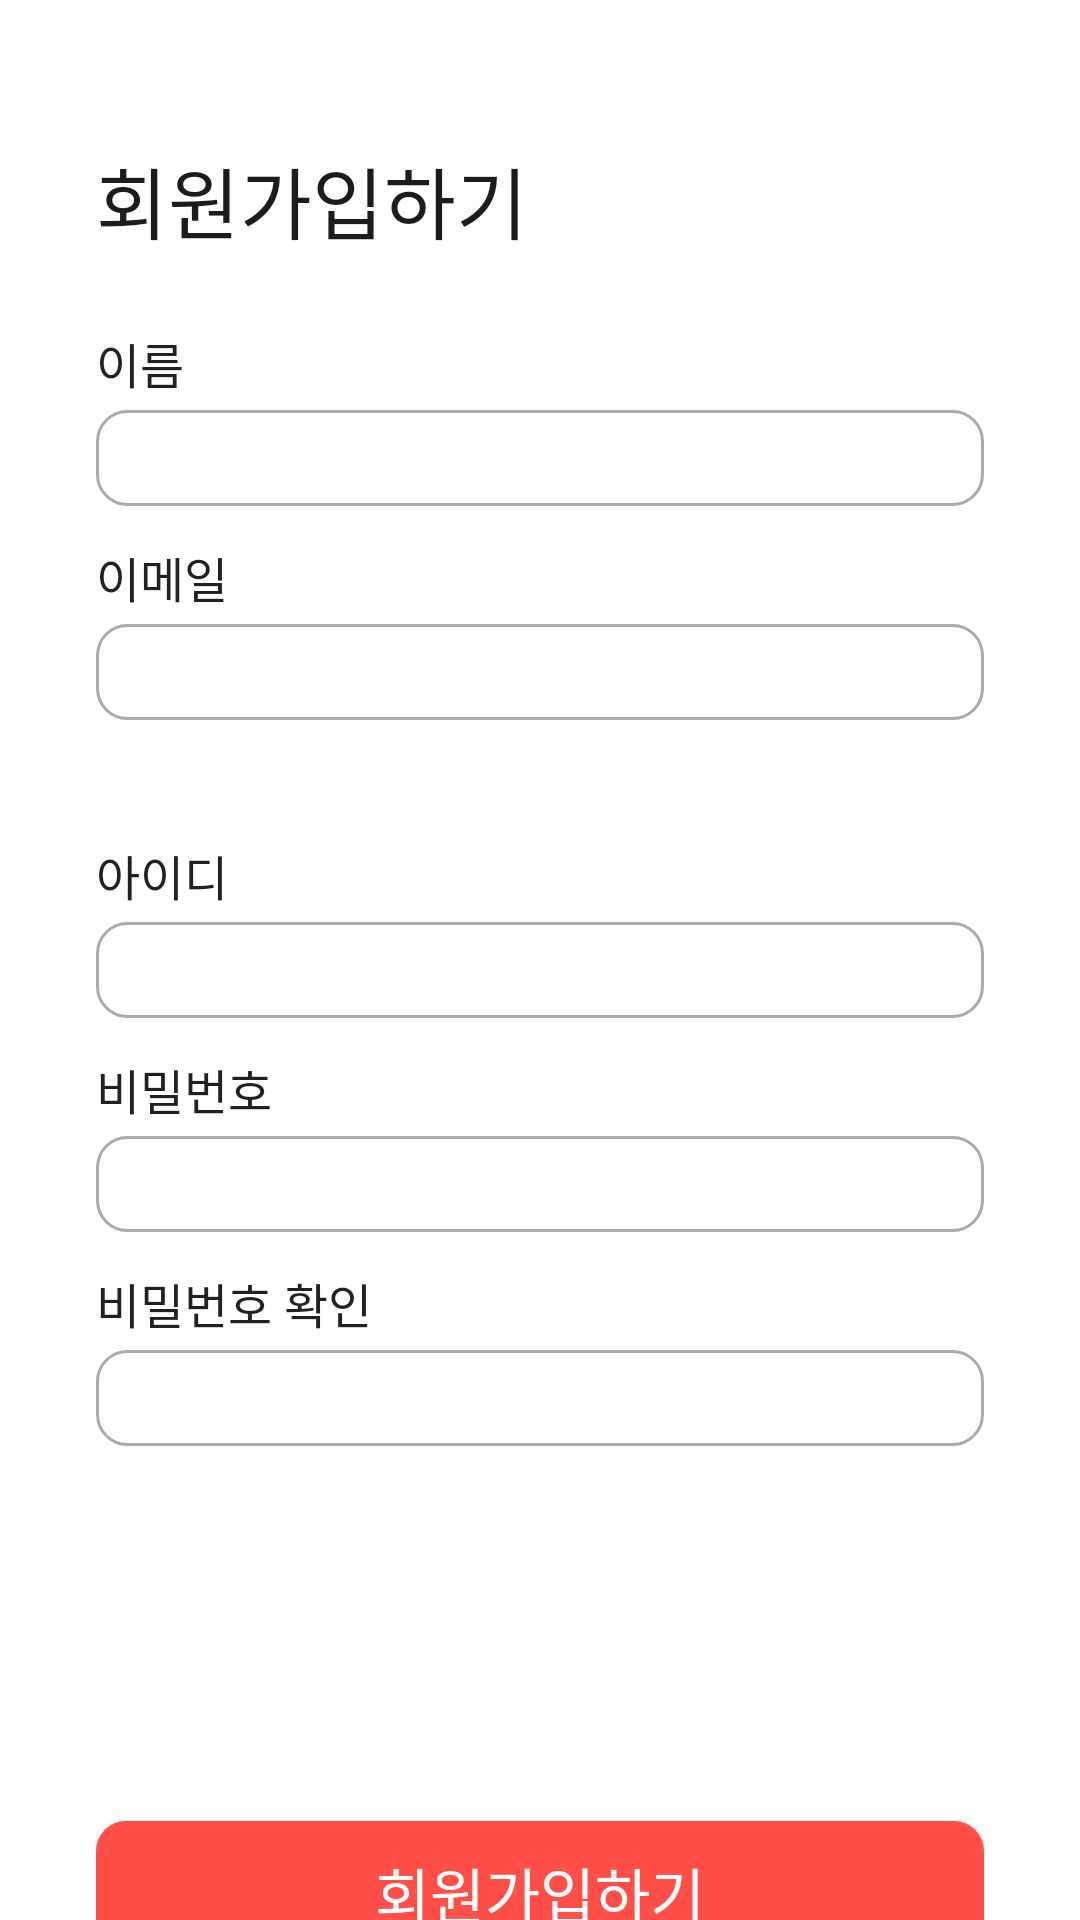

Write the Android layout XML for this screen, with the resource values it uses.
<!-- AndroidManifest.xml: application theme AppTheme -->
<!-- res/layout/activity_register.xml -->
<?xml version="1.0" encoding="utf-8"?>
<androidx.constraintlayout.widget.ConstraintLayout xmlns:android="http://schemas.android.com/apk/res/android"
    xmlns:app="http://schemas.android.com/apk/res-auto"
    xmlns:tools="http://schemas.android.com/tools"
    android:id="@+id/container"
    android:layout_width="match_parent"
    android:layout_height="match_parent"
    tools:context=".RegisterActivity"
    android:paddingStart="32dp"
    android:paddingEnd="32dp"
    android:background="@color/colorWhite">

    <TextView
        android:id="@id/title"
        android:layout_width="wrap_content"
        android:layout_height="wrap_content"
        android:layout_marginTop="48dp"
        android:text="@string/action_sign_up"
        android:textSize="26sp"
        android:textColor="#1c1c1c"
        android:fontFamily="@font/notosanskr_bold"
        android:includeFontPadding="false"
        app:layout_constraintStart_toStartOf="parent"
        app:layout_constraintTop_toTopOf="parent" />

    <TextView
        android:id="@+id/name_text"
        android:text="@string/prompt_name"
        android:layout_width="wrap_content"
        android:layout_height="wrap_content"
        android:layout_marginTop="24dp"
        android:textSize="16sp"
        android:textColor="#de000000"
        android:fontFamily="@font/notosanskr_medium"
        android:includeFontPadding="false"
        app:layout_constraintStart_toStartOf="parent"
        app:layout_constraintTop_toBottomOf="@id/title" />

    <EditText
        android:id="@+id/name"
        android:background="@drawable/edittext_radius"
        android:layout_width="0dp"
        android:layout_height="32dp"
        android:padding="5dp"
        android:layout_marginTop="4dp"
        android:selectAllOnFocus="true"
        app:layout_constraintEnd_toEndOf="parent"
        app:layout_constraintStart_toStartOf="parent"
        app:layout_constraintTop_toBottomOf="@id/name_text" />


    <TextView
        android:id="@+id/email_text"
        android:text="@string/prompt_email"
        android:layout_width="wrap_content"
        android:layout_height="wrap_content"
        android:layout_marginTop="12dp"
        android:textSize="16sp"
        android:textColor="#de000000"
        android:fontFamily="@font/notosanskr_medium"
        android:includeFontPadding="false"
        app:layout_constraintStart_toStartOf="parent"
        app:layout_constraintTop_toBottomOf="@id/name" />

    <EditText
        android:id="@+id/email"
        android:background="@drawable/edittext_radius"
        android:layout_width="0dp"
        android:layout_height="32dp"
        android:padding="5dp"
        android:layout_marginTop="4dp"
        android:inputType="textEmailAddress"
        android:selectAllOnFocus="true"
        app:layout_constraintEnd_toEndOf="parent"
        app:layout_constraintStart_toStartOf="parent"
        app:layout_constraintTop_toBottomOf="@+id/email_text" />


    <TextView
        android:id="@+id/ID_text"
        android:text="@string/prompt_ID"
        android:layout_width="wrap_content"
        android:layout_height="wrap_content"
        android:layout_marginTop="40dp"
        android:textSize="16sp"
        android:textColor="#de000000"
        android:fontFamily="@font/notosanskr_medium"
        android:includeFontPadding="false"
        app:layout_constraintStart_toStartOf="parent"
        app:layout_constraintTop_toBottomOf="@id/email" />


    <EditText
        android:id="@+id/user_id"
        android:background="@drawable/edittext_radius"
        android:layout_width="0dp"
        android:layout_height="32dp"
        android:padding="5dp"
        android:layout_marginTop="4dp"
        android:selectAllOnFocus="true"
        app:layout_constraintEnd_toEndOf="parent"
        app:layout_constraintStart_toStartOf="parent"
        app:layout_constraintTop_toBottomOf="@+id/ID_text" />

    <TextView
        android:id="@+id/password_text"
        android:text="@string/prompt_password"
        android:layout_width="wrap_content"
        android:layout_height="wrap_content"
        android:layout_marginTop="12dp"
        android:textSize="16sp"
        android:textColor="#de000000"
        android:fontFamily="@font/notosanskr_medium"
        android:includeFontPadding="false"
        app:layout_constraintStart_toStartOf="parent"
        app:layout_constraintTop_toBottomOf="@id/user_id" />

    <EditText
        android:id="@+id/password"
        android:background="@drawable/edittext_radius"
        android:imeActionLabel="@string/action_sign_in_short"
        android:imeOptions="actionDone"
        android:inputType="textPassword"
        android:layout_width="0dp"
        android:layout_height="32dp"
        android:padding="5dp"
        android:layout_marginTop="4dp"
        android:selectAllOnFocus="true"
        app:layout_constraintEnd_toEndOf="parent"
        app:layout_constraintStart_toStartOf="parent"
        app:layout_constraintTop_toBottomOf="@+id/password_text" />

    <TextView
        android:id="@+id/password_check_text"
        android:text="@string/prompt_password2"
        android:layout_width="wrap_content"
        android:layout_height="wrap_content"
        android:layout_marginTop="12dp"
        android:textSize="16sp"
        android:textColor="#de000000"
        android:fontFamily="@font/notosanskr_medium"
        android:includeFontPadding="false"
        app:layout_constraintStart_toStartOf="parent"
        app:layout_constraintTop_toBottomOf="@id/password" />

    <EditText
        android:id="@+id/password_check"
        android:background="@drawable/edittext_radius"
        android:imeOptions="actionDone"
        android:inputType="textPassword"
        android:layout_width="0dp"
        android:layout_height="32dp"
        android:padding="5dp"
        android:layout_marginTop="4dp"
        android:selectAllOnFocus="true"
        app:layout_constraintEnd_toEndOf="parent"
        app:layout_constraintStart_toStartOf="parent"
        app:layout_constraintTop_toBottomOf="@+id/password_check_text" />


    <Button
        android:id="@+id/signUp_completed"
        android:layout_width="0dp"
        android:layout_height="wrap_content"
        android:layout_marginTop="607dp"
        android:background="@drawable/button_radius"
        android:text="@string/action_sign_up"
        android:textColor="@color/colorWhite"
        android:textSize="20sp"
        android:fontFamily="@font/notosanskr_medium"
        android:includeFontPadding="false"
        app:layout_constraintEnd_toEndOf="parent"
        app:layout_constraintStart_toStartOf="parent"
        app:layout_constraintTop_toTopOf="parent" />


</androidx.constraintlayout.widget.ConstraintLayout>
<!-- resources referenced by this layout -->
<resources>
  <color name="colorWhite">#ffffff</color>
  <!-- drawable button_radius (drawable) -->
  <?xml version="1.0" encoding="utf-8"?>
  <shape xmlns:android="http://schemas.android.com/apk/res/android"
      android:shape="rectangle">
      <solid android:color="@color/colorPoint" />
      <corners android:radius="10dp" />
  </shape>
  <!-- drawable edittext_radius (drawable) -->
  <?xml version="1.0" encoding="utf-8"?>
  <shape xmlns:android="http://schemas.android.com/apk/res/android"
      android:shape="rectangle" android:thickness="0dp">
      <stroke android:width="1dp" android:color="@color/colorGrey"/>
      <corners android:radius="10dp"/>
  </shape>
  <string name="action_sign_in_short">Sign in</string>
  <string name="action_sign_up">회원가입하기</string>
  <string name="prompt_ID">아이디</string>
  <string name="prompt_email">이메일</string>
  <string name="prompt_name">이름</string>
  <string name="prompt_password">비밀번호</string>
  <string name="prompt_password2">비밀번호 확인</string>
  <style name="AppTheme" parent="Theme.AppCompat.Light.NoActionBar">
          <item name="colorPrimaryDark">@android:color/transparent</item>
          <item name="android:windowLightStatusBar">true</item>
      </style>
  <color name="colorPoint">#FF4F48</color>
  <color name="colorGrey">#ACACAC</color>
</resources>
